11-way image classification set "Date_Dataset" from GitHub (hendhamdi/SmartDate_IoT); label vocabulary: Deglet Nour dryer, Deglet Nour oily, Deglet Nour oily treated, Deglet Nour semi-dryer, Deglet Nour semi-dryer treated, Deglet Nour semi-oily, Deglet Nour semi-oily treated, alig date variety, bessra date variety, kenta date variety, kintichi date variety.

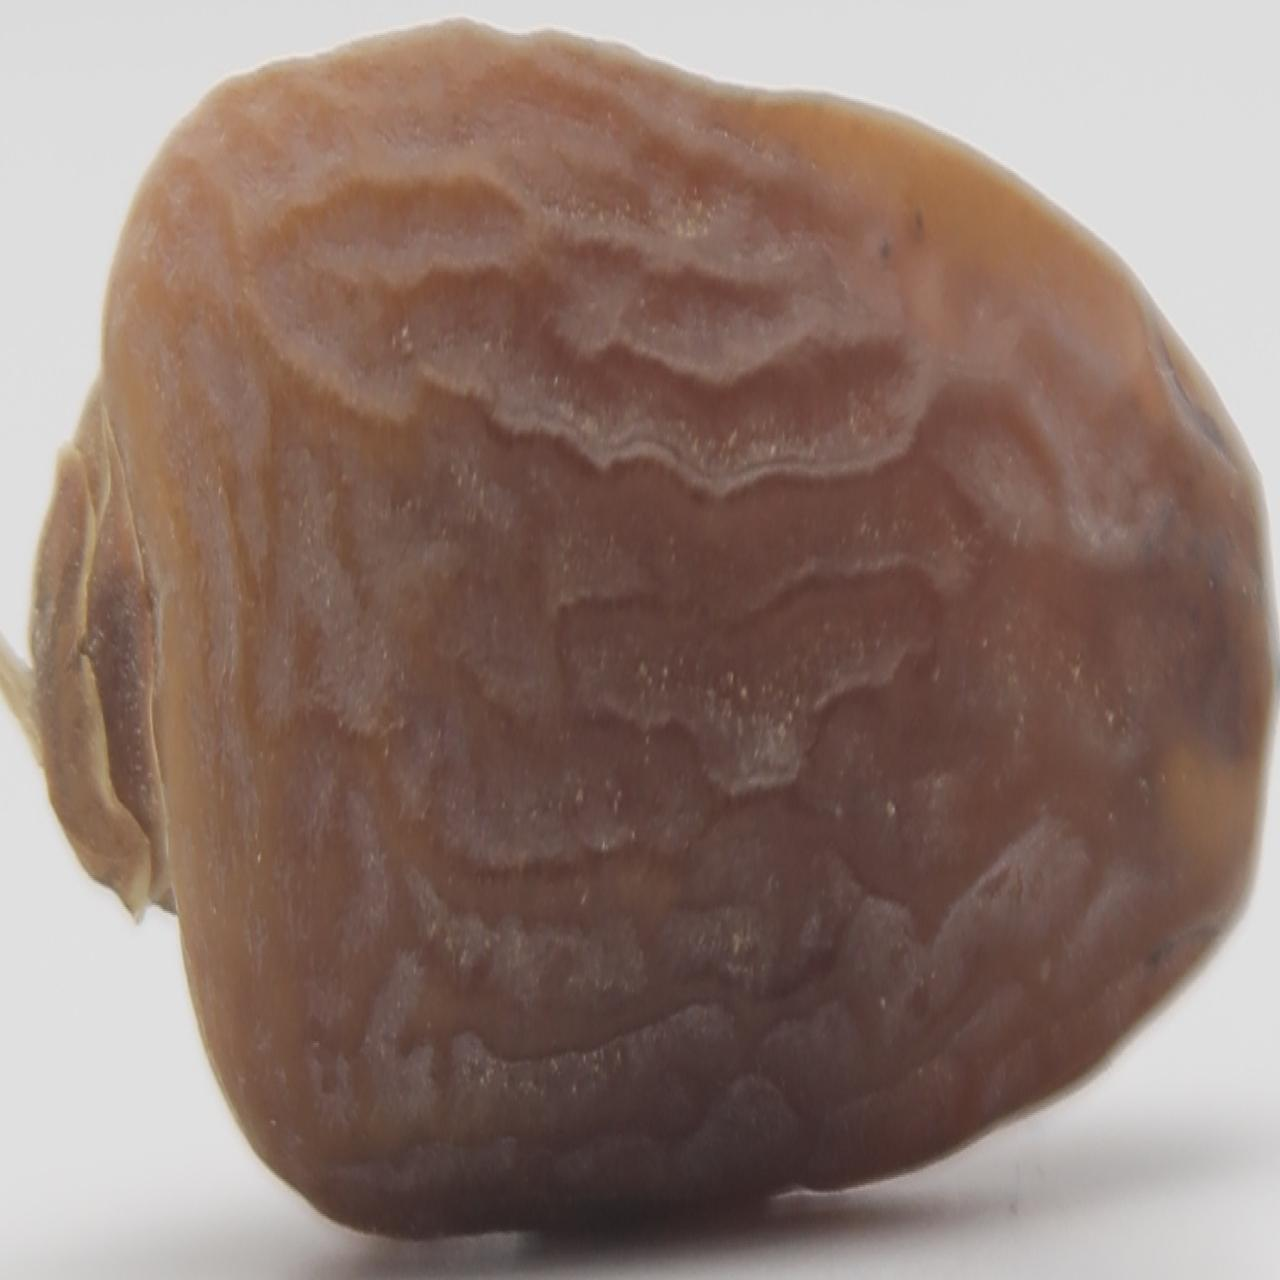
Label: Deglet Nour semi-dryer

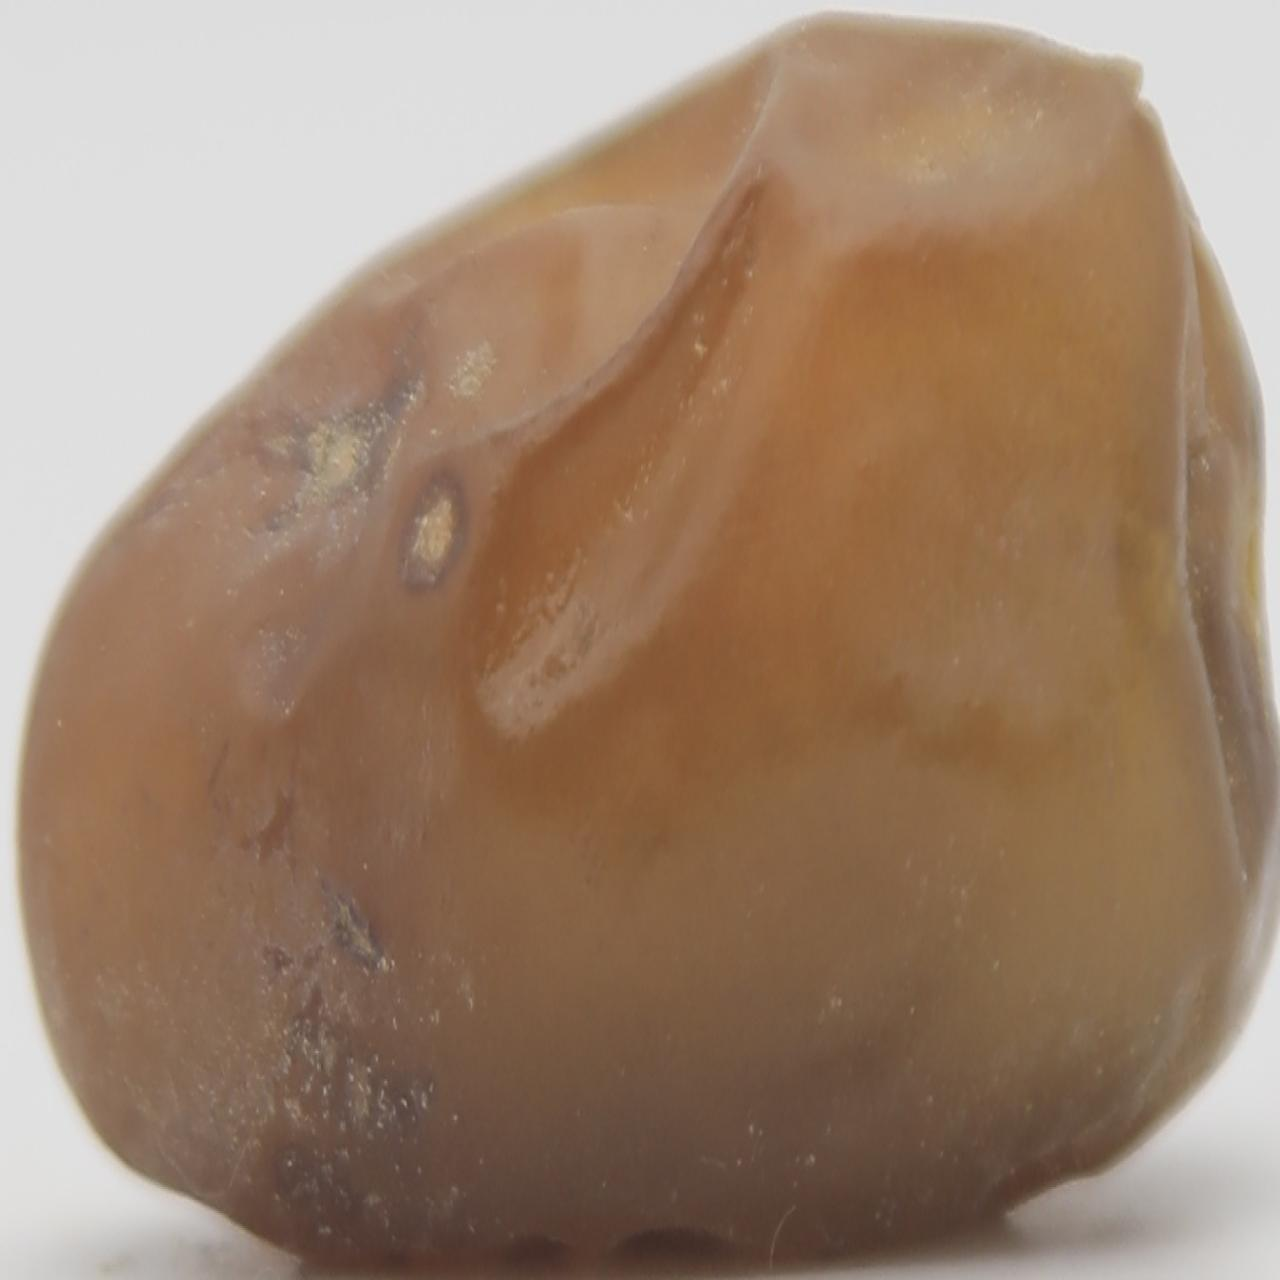
Label: Deglet Nour oily

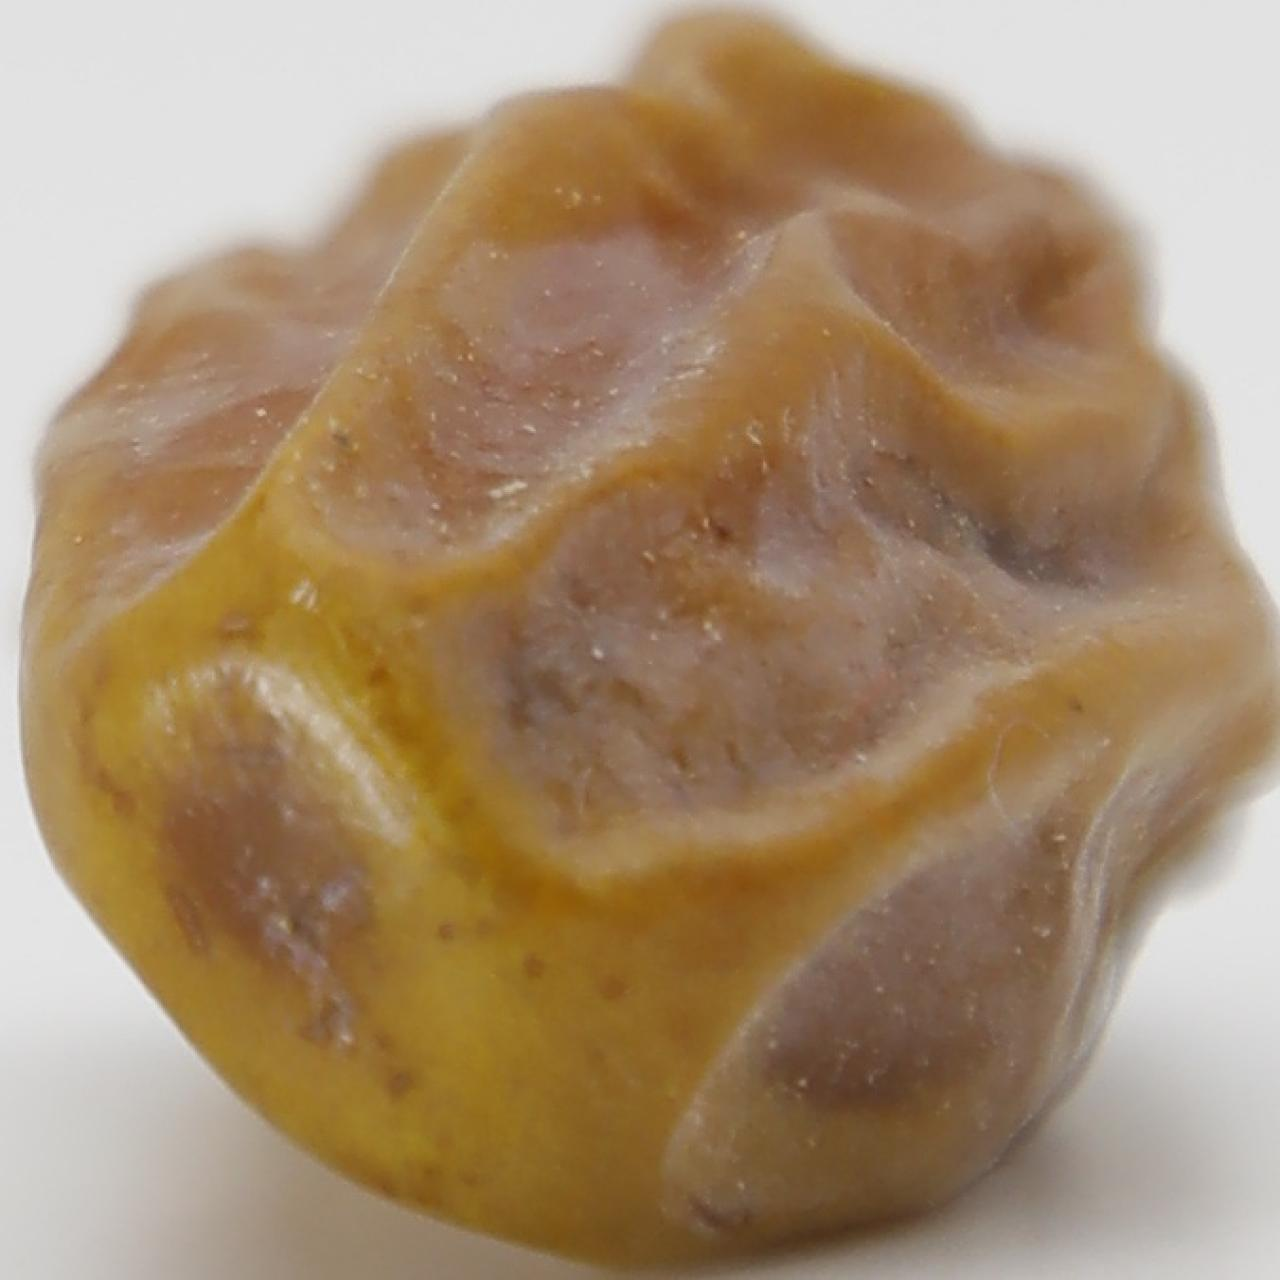
Label: Deglet Nour dryer

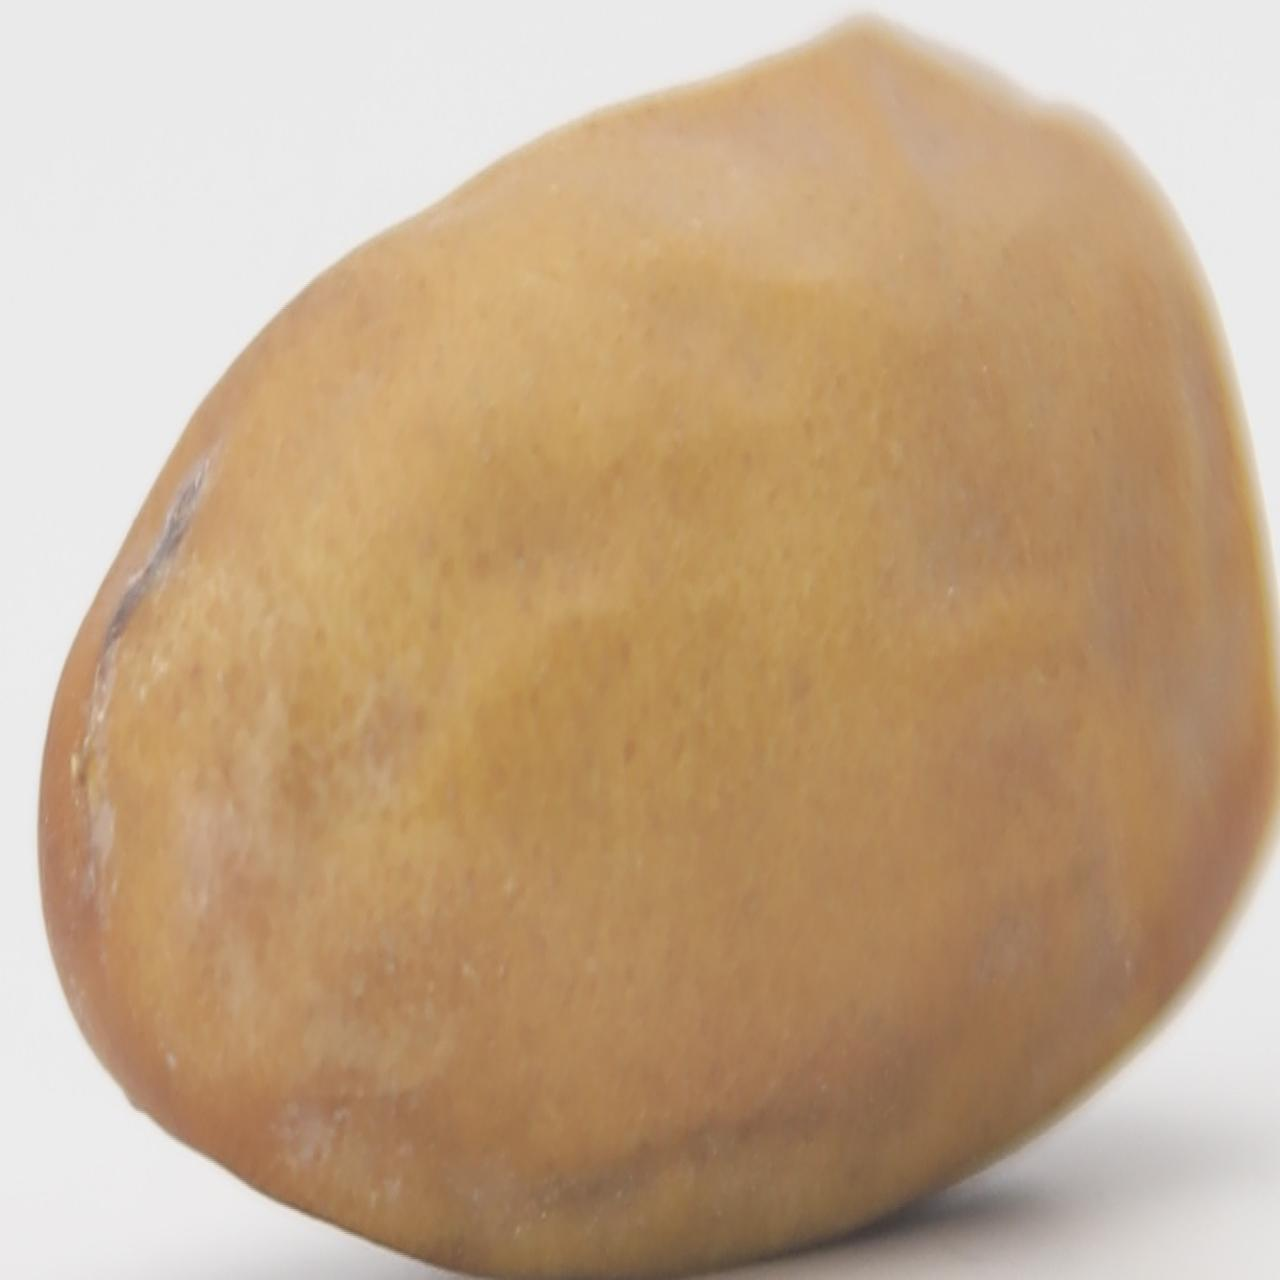
Label: kintichi date variety

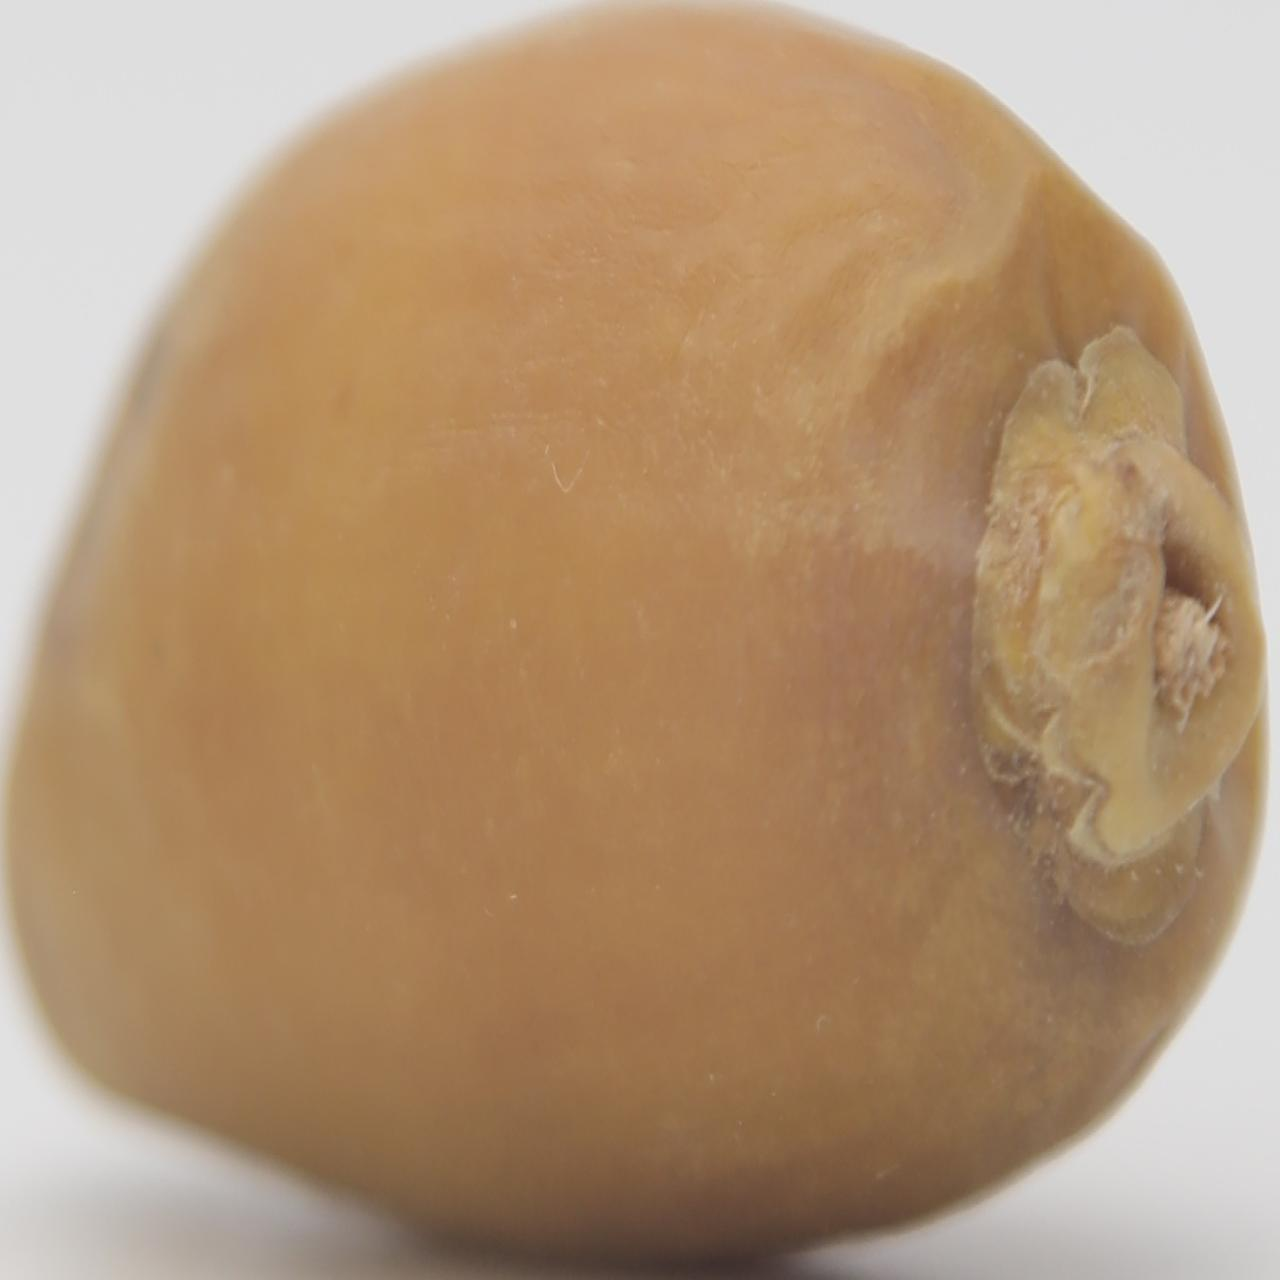
Label: bessra date variety

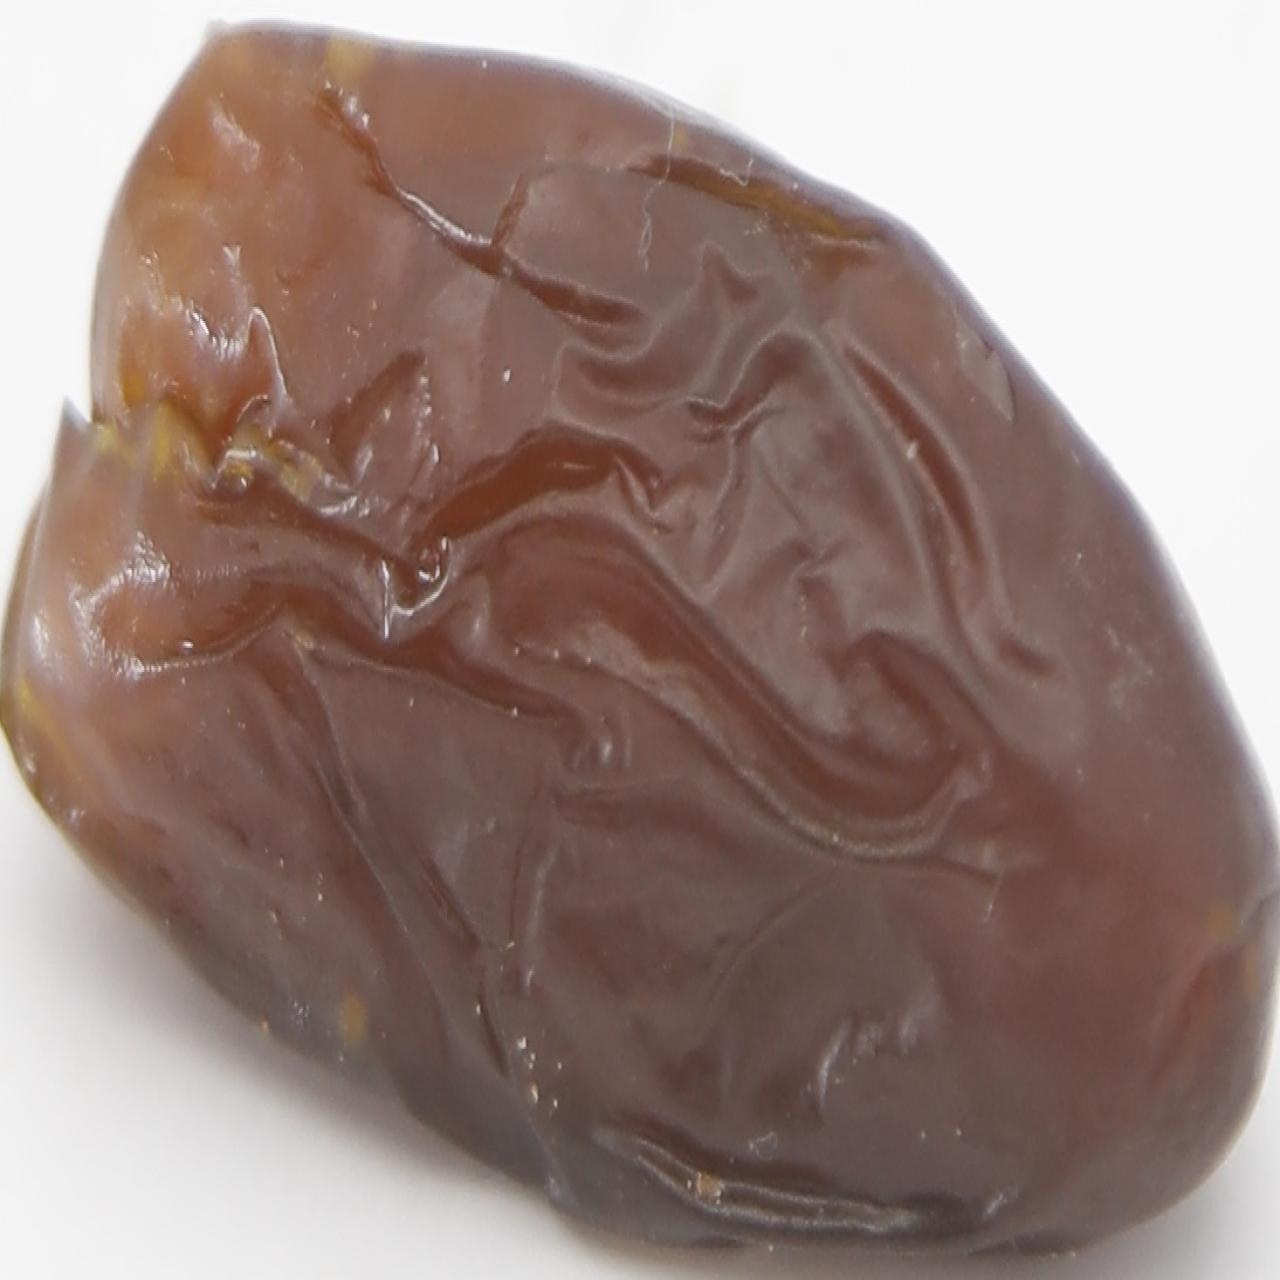
Label: Deglet Nour oily treated
